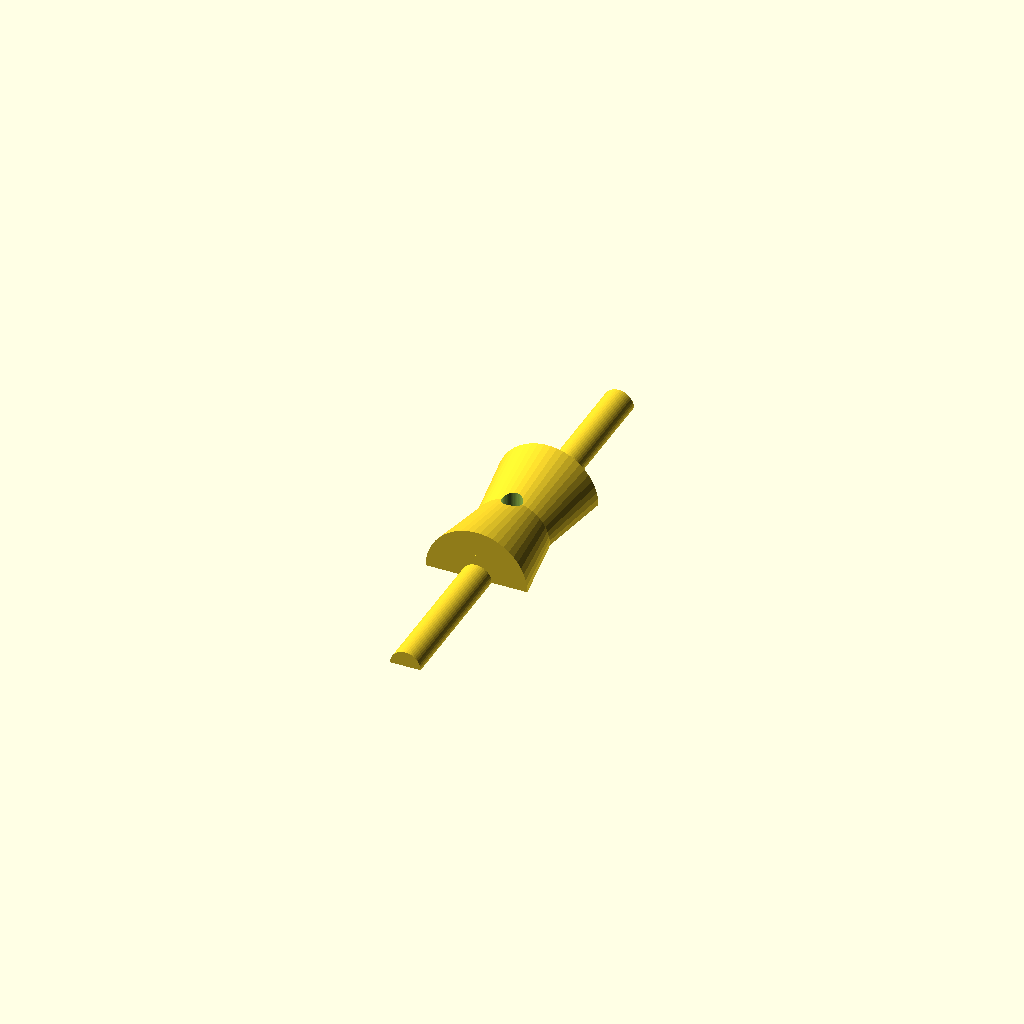
Cell 1: rendered with the file's own defaults.
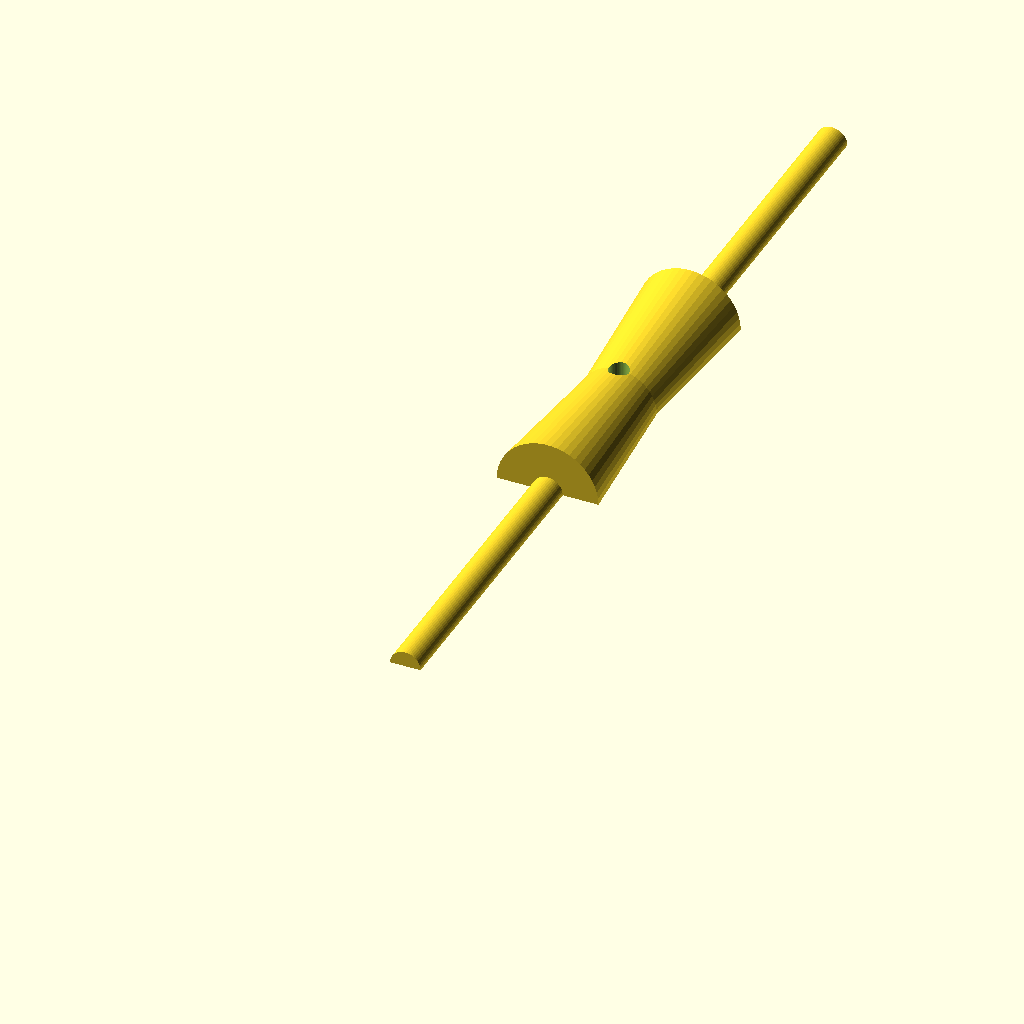
Cell 2: sy = 30 (everything else at default).
One fixed orthographic camera (rotation 55°, 0°, 25°; colour scheme Cornfield) for every cell.
The OpenSCAD source (inputs/thingiverse/files/thing-3035707/files/height-adjust-spindle.scad):
$fn = 50;

/* Ceiling Loop Spindle (Allow for adjusting height of light hanging models) */

/* [Enable/Disable Loops] */
loop_pos = "c"; // [c:center,l:left,r:right, a:all, s:side only]

/* [Mounting Strip Base]  */
/* Command Strip dimentions is typically 50mmx15mm */
sx = 50 ; // length of mounting strip base
sy = 15 ; // widith of mounting strip base
sh = 2  ; // height of mounting strip base

/* [Loop Sizing] */
lt = 2; // loop thickness
lh = 5; // loop holesize

/* Hook function and module */
function loop_width(thickness, holesize) = holesize+thickness*2;

module handle(x, z, thickness, holesize)
{
    /* Hook centre */
    difference()
    {
        outerdia = (holesize+thickness*2);
        translate([0, 0  , 0])
            rotate([-90,,0])
            cylinder(r=holesize/2, h=sy*3);
        translate([-outerdia/2  , -1/2  , -outerdia/2])
            cube([outerdia,sy*3+1,outerdia/2]);
    }
}

module spindle(x, z, thickness, holesize)
{
    /* Hook centre */
    translate([0, sy  , 0])
    difference()
    {
        rotate([-90,,])
        union()
        {
            cylinder(r1=holesize, r2=holesize/2, h=sy);
            cylinder(r1=holesize/2, r2=holesize, h=sy);
        }
        translate([-holesize*2/2  , -1/2  , -holesize*2/2])
            cube([holesize*2, sy*1+1, holesize*2/2]);
    }
}

difference()
{
  union() {
      handle(sx/2, sh, lt, lh-2);
      spindle(sx/2, sh, lt, lh);
  }
  translate([0, sy*1.5  , 0])cylinder(r=1, h=10);

}
Customizer parameters (derived from the source; name, type, default, range or options):
loop_pos: string, default "c", options "c", "l", "r", "a", "s"
sx: number, default 50
sy: number, default 15
sh: number, default 2
lt: number, default 2
lh: number, default 5
